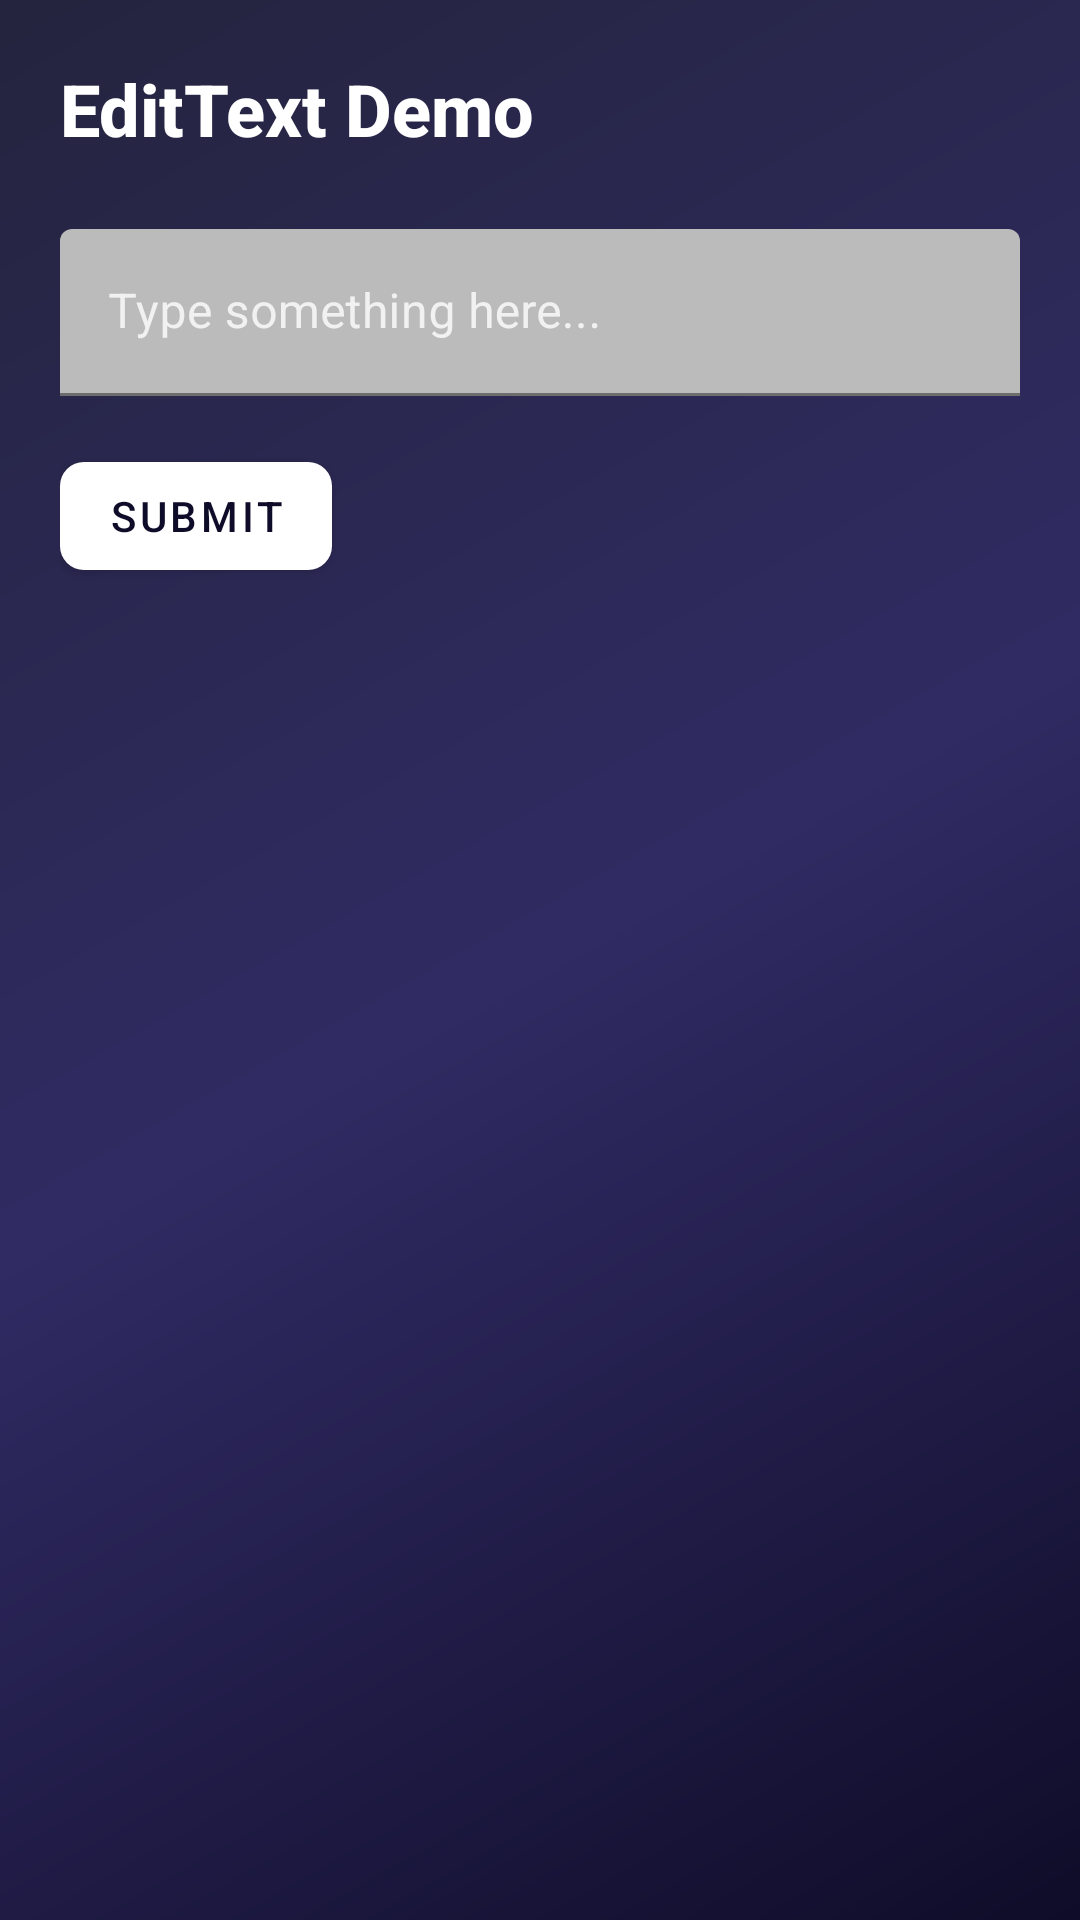

Layout XML and referenced resources for this Android screen:
<!-- AndroidManifest.xml: application theme Theme.Assignment1_AndroidViews -->
<!-- res/layout/activity_edit_text.xml -->
<?xml version="1.0" encoding="utf-8"?>
<LinearLayout xmlns:android="http://schemas.android.com/apk/res/android"
    xmlns:app="http://schemas.android.com/apk/res-auto"
    android:layout_width="match_parent"
    android:layout_height="match_parent"
    android:background="@drawable/main_background_gradient"
    android:orientation="vertical"
    android:padding="20dp">

    <TextView
        android:layout_width="match_parent"
        android:layout_height="wrap_content"
        android:text="@string/title_edittext"
        android:textSize="24sp"
        android:textStyle="bold"
        android:textColor="@color/white"
        android:layout_marginBottom="24dp"
        android:fontFamily="sans-serif-medium" />

    <com.google.android.material.textfield.TextInputLayout
        android:layout_width="match_parent"
        android:layout_height="wrap_content"
        android:hint="@string/edit_text_hint"
        android:textColorHint="#CCFFFFFF"
        app:hintTextColor="@color/white"
        app:boxStrokeColor="@color/white"
        app:boxBackgroundColor="#44000000"
        style="@style/Widget.MaterialComponents.TextInputLayout.FilledBox"
        app:placeholderTextColor="#CCFFFFFF">

        <com.google.android.material.textfield.TextInputEditText
            android:id="@+id/editText"
            android:layout_width="match_parent"
            android:layout_height="wrap_content"
            android:textColor="@color/white"
            android:textColorHint="#CCFFFFFF"
            android:inputType="text" />
    </com.google.android.material.textfield.TextInputLayout>

    <com.google.android.material.button.MaterialButton
        android:id="@+id/btnSubmit"
        android:layout_width="wrap_content"
        android:layout_height="wrap_content"
        android:text="@string/btn_submit"
        android:layout_marginTop="16dp"
        app:backgroundTint="@color/button_background"
        android:textColor="@color/button_text"
        app:cornerRadius="8dp" />

    <TextView
        android:id="@+id/txtResult"
        android:layout_width="match_parent"
        android:layout_height="wrap_content"
        android:layout_marginTop="24dp"
        android:textColor="@color/white"
        android:textSize="20sp"
        android:textStyle="italic" />

</LinearLayout>
<!-- resources referenced by this layout -->
<resources>
  <color name="button_background">#FFFFFF</color>
  <color name="button_text">#0F0C29</color>
  <color name="white">#FFFFFFFF</color>
  <!-- drawable main_background_gradient (drawable) -->
  <?xml version="1.0" encoding="utf-8"?>
  <shape xmlns:android="http://schemas.android.com/apk/res/android"
      android:shape="rectangle">
      <gradient
          android:angle="135"
          android:startColor="@color/main_gradient_start"
          android:centerColor="@color/main_gradient_center"
          android:endColor="@color/main_gradient_end"
          android:type="linear" />
  </shape>
  <string name="btn_submit">Submit</string>
  <string name="edit_text_hint">Type something here...</string>
  <string name="title_edittext">EditText Demo</string>
  <style name="Theme.Assignment1_AndroidViews" parent="Theme.MaterialComponents.DayNight.NoActionBar">
          
          <item name="colorPrimary">@color/colorPrimary</item>
          <item name="colorPrimaryVariant">@color/colorPrimaryVariant</item>
          <item name="colorOnPrimary">@color/white</item>
          
          <item name="colorSecondary">@color/colorSecondary</item>
          <item name="colorSecondaryVariant">@color/colorSecondary</item>
          <item name="colorOnSecondary">@color/black</item>
          
          <item name="android:statusBarColor">?attr/colorPrimaryVariant</item>
          
      </style>
  <color name="main_gradient_start">#0F0C29</color>
  <color name="main_gradient_center">#302B63</color>
  <color name="main_gradient_end">#24243E</color>
  <color name="colorPrimary">#6E00FF</color>
  <color name="colorPrimaryVariant">#4500A0</color>
  <color name="colorSecondary">#00F5D4</color>
  <color name="black">#FF000000</color>
</resources>
